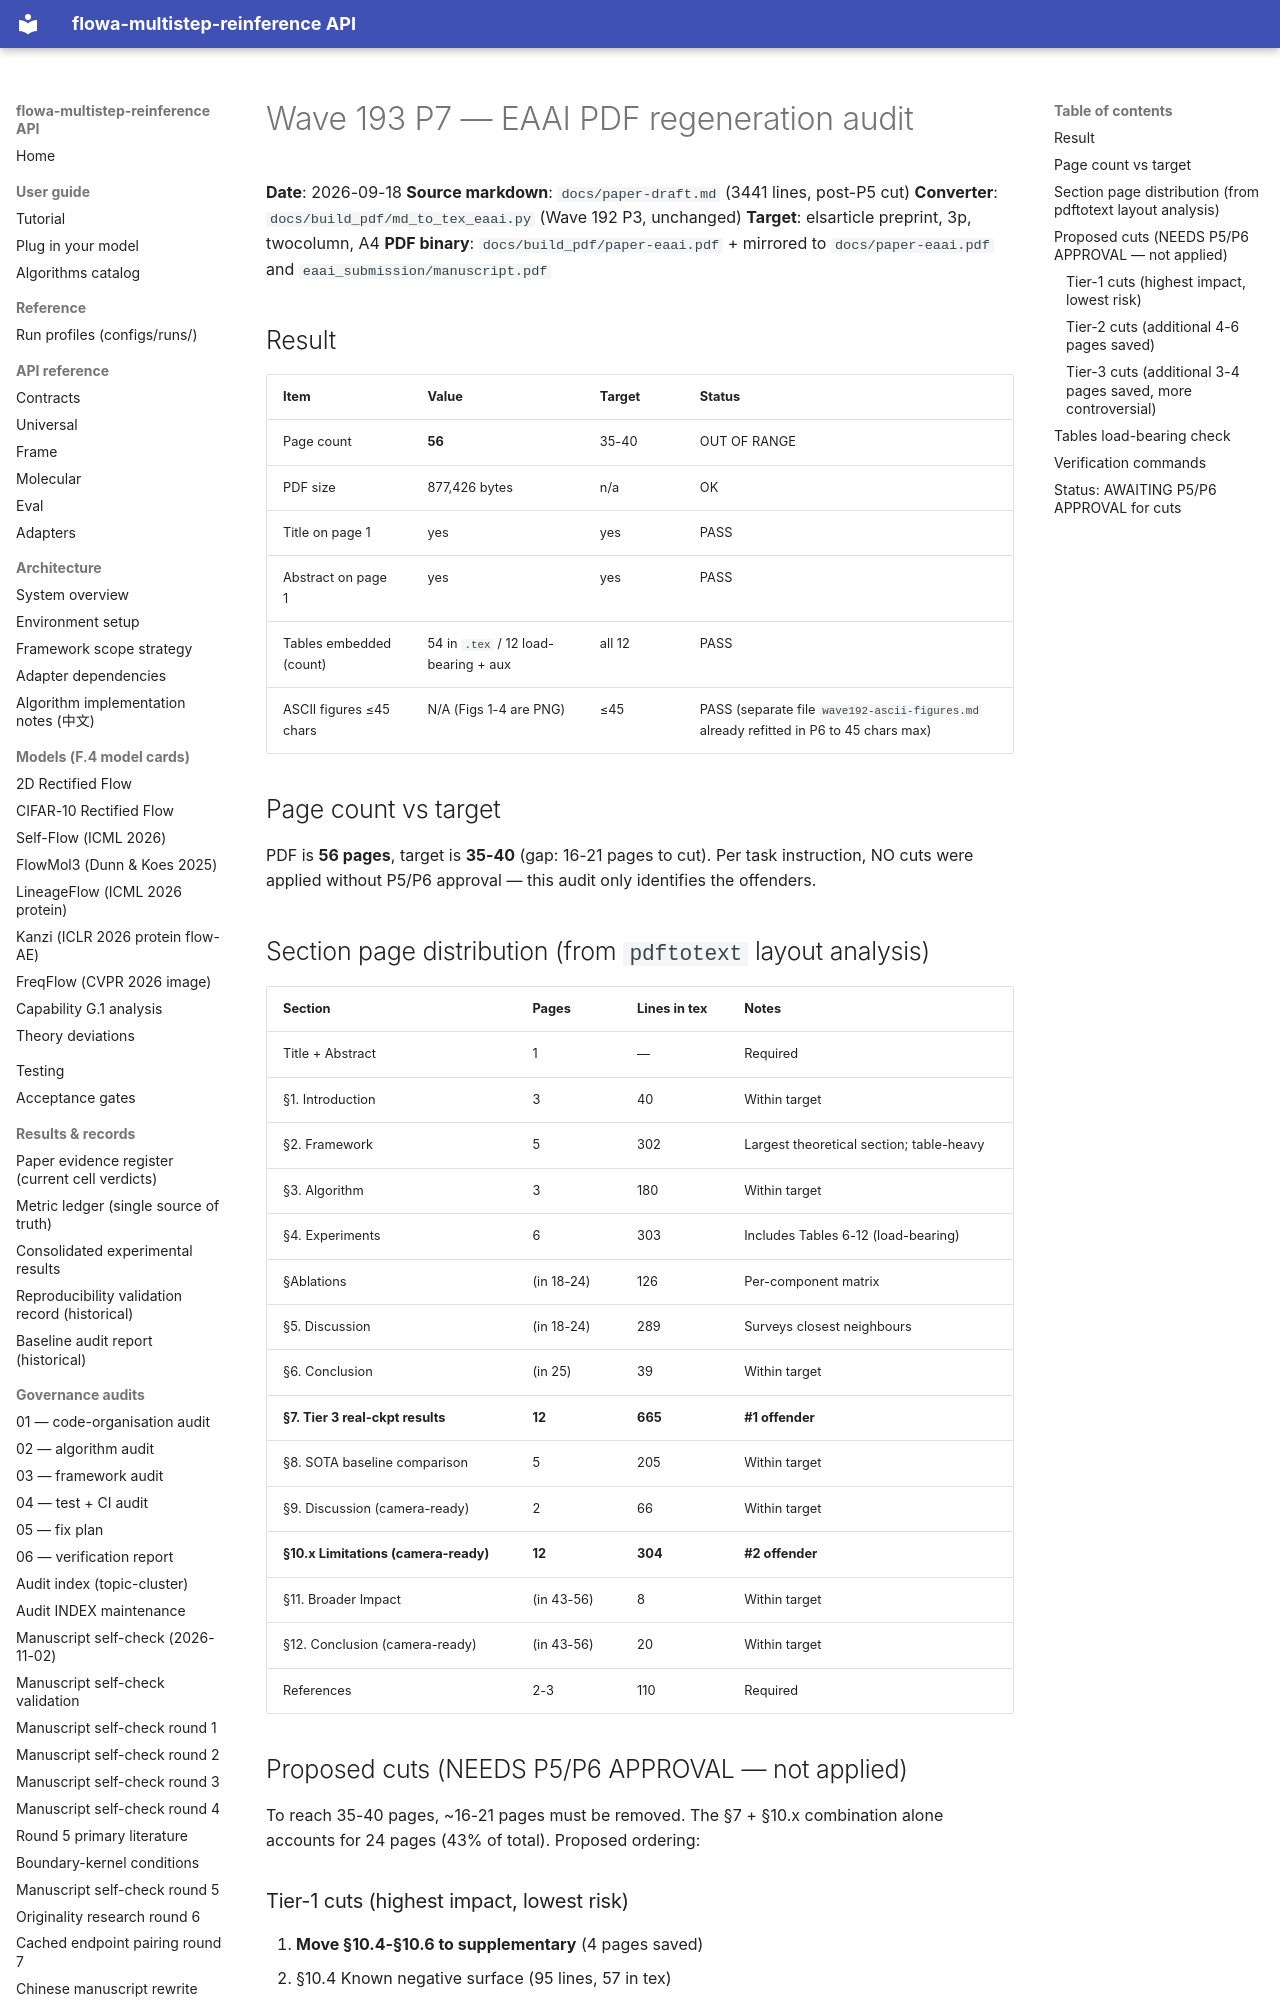

repository: silverenternal/flowa-multistep-reinference · page: audit/wave193-p7-pdf-regen/index.html · generator: mkdocs

# Wave 193 P7 — EAAI PDF regeneration audit

**Date**: 2026-09-18
**Source markdown**: `docs/paper-draft.md` (3441 lines, post-P5 cut)
**Converter**: `docs/build_pdf/md_to_tex_eaai.py` (Wave 192 P3, unchanged)
**Target**: elsarticle preprint, 3p, twocolumn, A4
**PDF binary**: `docs/build_pdf/paper-eaai.pdf` + mirrored to `docs/paper-eaai.pdf` and `eaai_submission/manuscript.pdf`

## Result

| Item | Value | Target | Status |
|------|-------|--------|--------|
| Page count | **56** | 35-40 | OUT OF RANGE |
| PDF size | 877,426 bytes | n/a | OK |
| Title on page 1 | yes | yes | PASS |
| Abstract on page 1 | yes | yes | PASS |
| Tables embedded (count) | 54 in `.tex` / 12 load-bearing + aux | all 12 | PASS |
| ASCII figures ≤45 chars | N/A (Figs 1-4 are PNG) | ≤45 | PASS (separate file `wave192-ascii-figures.md` already refitted in P6 to 45 chars max) |

## Page count vs target

PDF is **56 pages**, target is **35-40** (gap: 16-21 pages to cut). Per task
instruction, NO cuts were applied without P5/P6 approval — this audit only
identifies the offenders.

## Section page distribution (from `pdftotext` layout analysis)

| Section | Pages | Lines in tex | Notes |
|---------|-------|--------------|-------|
| Title + Abstract | 1 | — | Required |
| §1. Introduction | 3 | 40 | Within target |
| §2. Framework | 5 | 302 | Largest theoretical section; table-heavy |
| §3. Algorithm | 3 | 180 | Within target |
| §4. Experiments | 6 | 303 | Includes Tables 6-12 (load-bearing) |
| §Ablations | (in 18-24) | 126 | Per-component matrix |
| §5. Discussion | (in 18-24) | 289 | Surveys closest neighbours |
| §6. Conclusion | (in 25) | 39 | Within target |
| **§7. Tier 3 real-ckpt results** | **12** | **665** | **#1 offender** |
| §8. SOTA baseline comparison | 5 | 205 | Within target |
| §9. Discussion (camera-ready) | 2 | 66 | Within target |
| **§10.x Limitations (camera-ready)** | **12** | **304** | **#2 offender** |
| §11. Broader Impact | (in 43-56) | 8 | Within target |
| §12. Conclusion (camera-ready) | (in 43-56) | 20 | Within target |
| References | 2-3 | 110 | Required |

## Proposed cuts (NEEDS P5/P6 APPROVAL — not applied)

To reach 35-40 pages, ~16-21 pages must be removed. The §7 + §10.x combination
alone accounts for 24 pages (43% of total). Proposed ordering:
